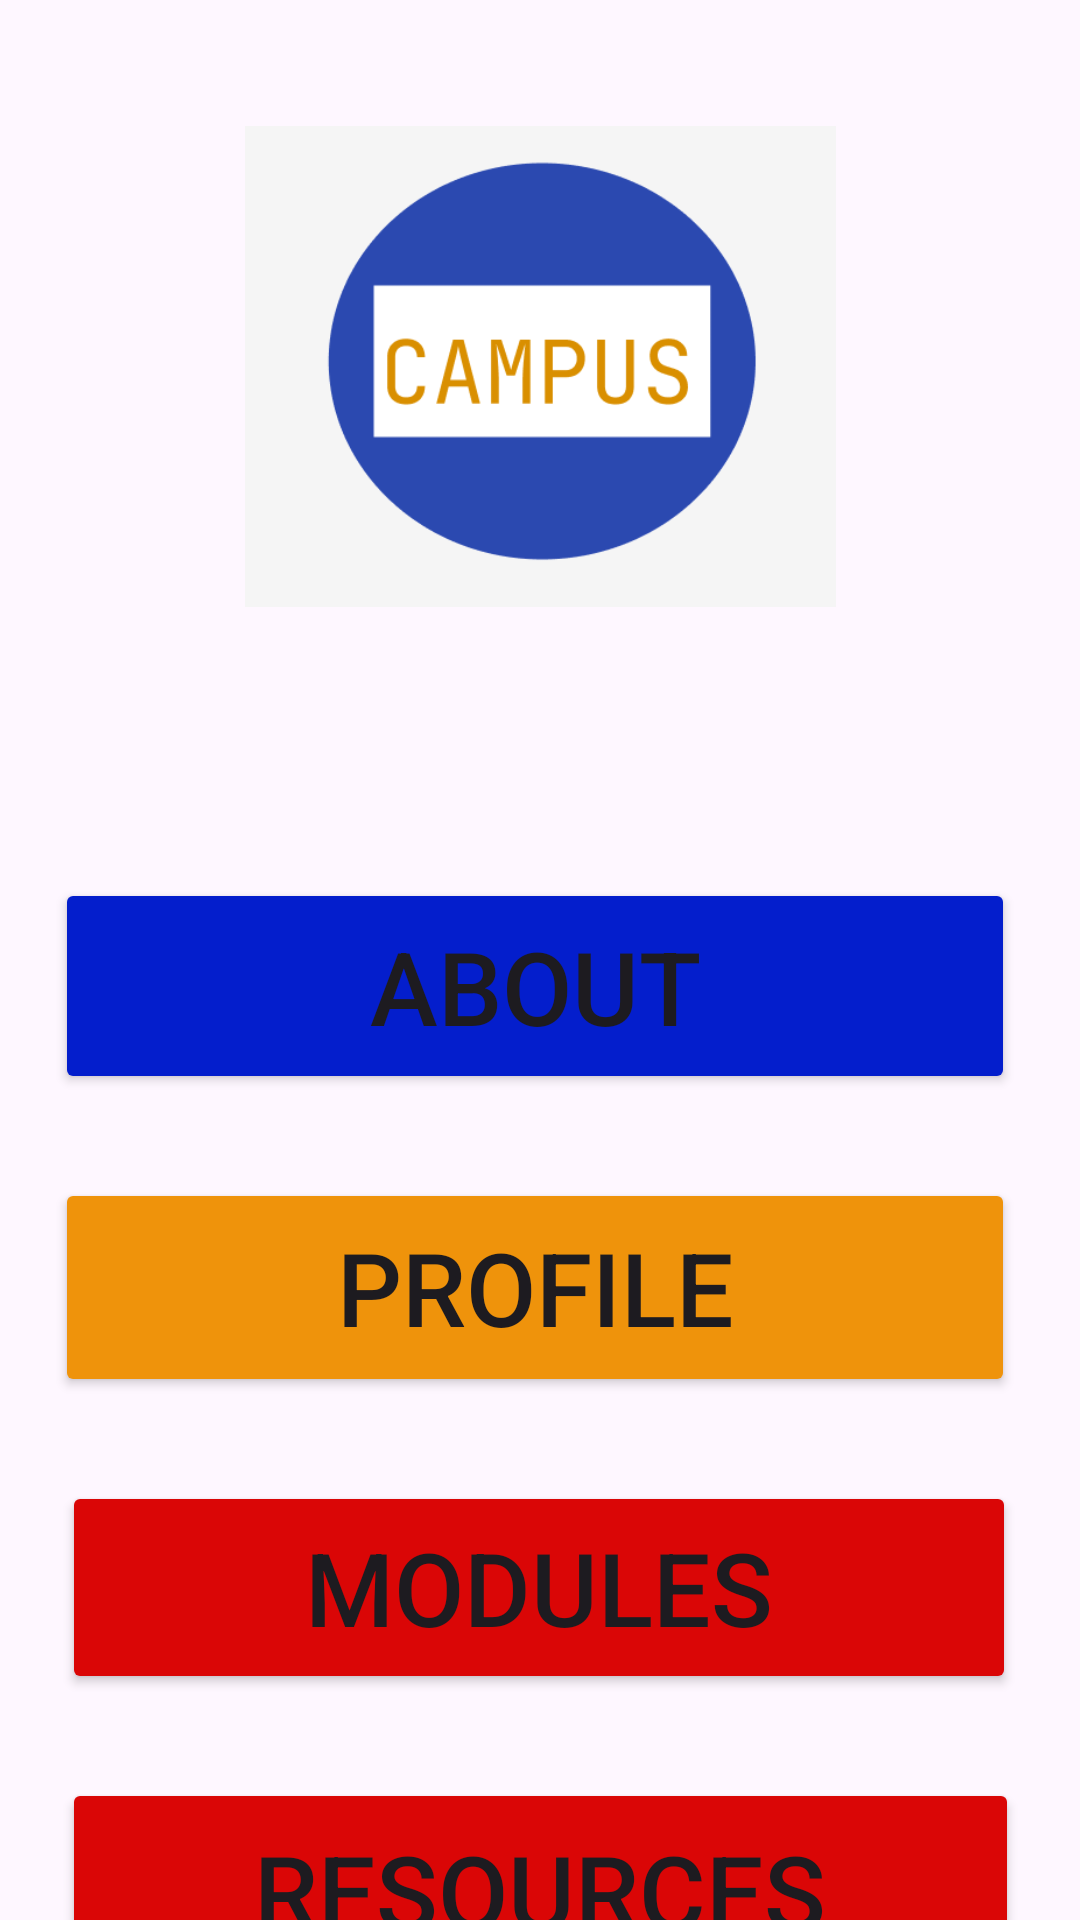

Write the Android layout XML for this screen, with the resource values it uses.
<!-- AndroidManifest.xml: application theme Theme.Courseweb_student -->
<!-- res/layout/activity_main.xml -->
<?xml version="1.0" encoding="utf-8"?>
<androidx.constraintlayout.widget.ConstraintLayout xmlns:android="http://schemas.android.com/apk/res/android"
    xmlns:app="http://schemas.android.com/apk/res-auto"
    xmlns:tools="http://schemas.android.com/tools"
    android:layout_width="match_parent"
    android:layout_height="match_parent"
    tools:context=".MainActivity">

    <ImageView
        android:id="@+id/logo"
        android:layout_width="197dp"
        android:layout_height="181dp"
        app:layout_constraintBottom_toBottomOf="parent"
        app:layout_constraintEnd_toEndOf="parent"
        app:layout_constraintStart_toStartOf="parent"
        app:layout_constraintTop_toTopOf="parent"
        app:layout_constraintVertical_bias="0.069"
        app:srcCompat="@drawable/app_logo" />

    <Button
        android:id="@+id/about_btn"
        android:layout_width="320dp"
        android:layout_height="72dp"
        android:layout_marginTop="80dp"
        android:backgroundTint="@color/secondary"
        android:text="@string/about_btn"
        android:textSize="34sp"
        app:cornerRadius="1dp"
        app:layout_constraintEnd_toEndOf="parent"
        app:layout_constraintHorizontal_bias="0.456"
        app:layout_constraintStart_toStartOf="parent"
        app:layout_constraintTop_toBottomOf="@+id/logo" />

    <Button
        android:id="@+id/profile_btn"
        android:layout_width="320dp"
        android:layout_height="73dp"
        android:layout_marginTop="28dp"
        android:backgroundTint="@color/accent_orange"
        android:text="@string/profile_btn"
        android:textSize="34sp"
        app:cornerRadius="1dp"
        app:layout_constraintEnd_toEndOf="parent"
        app:layout_constraintHorizontal_bias="0.461"
        app:layout_constraintStart_toStartOf="parent"
        app:layout_constraintTop_toBottomOf="@+id/about_btn" />

    <Button
        android:id="@+id/module_btn"
        android:layout_width="318dp"
        android:layout_height="71dp"
        android:layout_marginTop="28dp"
        android:backgroundTint="@color/accent_red"
        android:text="@string/modules_btn"
        android:textSize="34sp"
        app:cornerRadius="1dp"
        app:layout_constraintEnd_toEndOf="parent"
        app:layout_constraintHorizontal_bias="0.494"
        app:layout_constraintStart_toStartOf="parent"
        app:layout_constraintTop_toBottomOf="@+id/profile_btn" />

    <Button
        android:id="@+id/resource_btn"
        android:layout_width="319dp"
        android:layout_height="75dp"
        android:layout_marginTop="28dp"
        android:backgroundTint="@color/accent_red"
        android:text="@string/resources_btn"
        android:textSize="34sp"
        app:cornerRadius="1dp"
        app:layout_constraintEnd_toEndOf="parent"
        app:layout_constraintStart_toStartOf="parent"
        app:layout_constraintTop_toBottomOf="@+id/module_btn" />
</androidx.constraintlayout.widget.ConstraintLayout>
<!-- resources referenced by this layout -->
<resources>
  <color name="accent_orange">#EF930B</color>
  <color name="accent_red">#DA0606</color>
  <color name="secondary">#041ECC</color>
  <!-- drawable app_logo: png bitmap (drawable, 9102 bytes) -->
  <string name="about_btn">About</string>
  <string name="modules_btn">Modules</string>
  <string name="profile_btn">Profile</string>
  <string name="resources_btn">Resources</string>
  <style name="Theme.Courseweb_student" parent="Base.Theme.Courseweb_student" />
  <style name="Base.Theme.Courseweb_student" parent="Theme.Material3.DayNight.NoActionBar">
          
          
      </style>
</resources>
